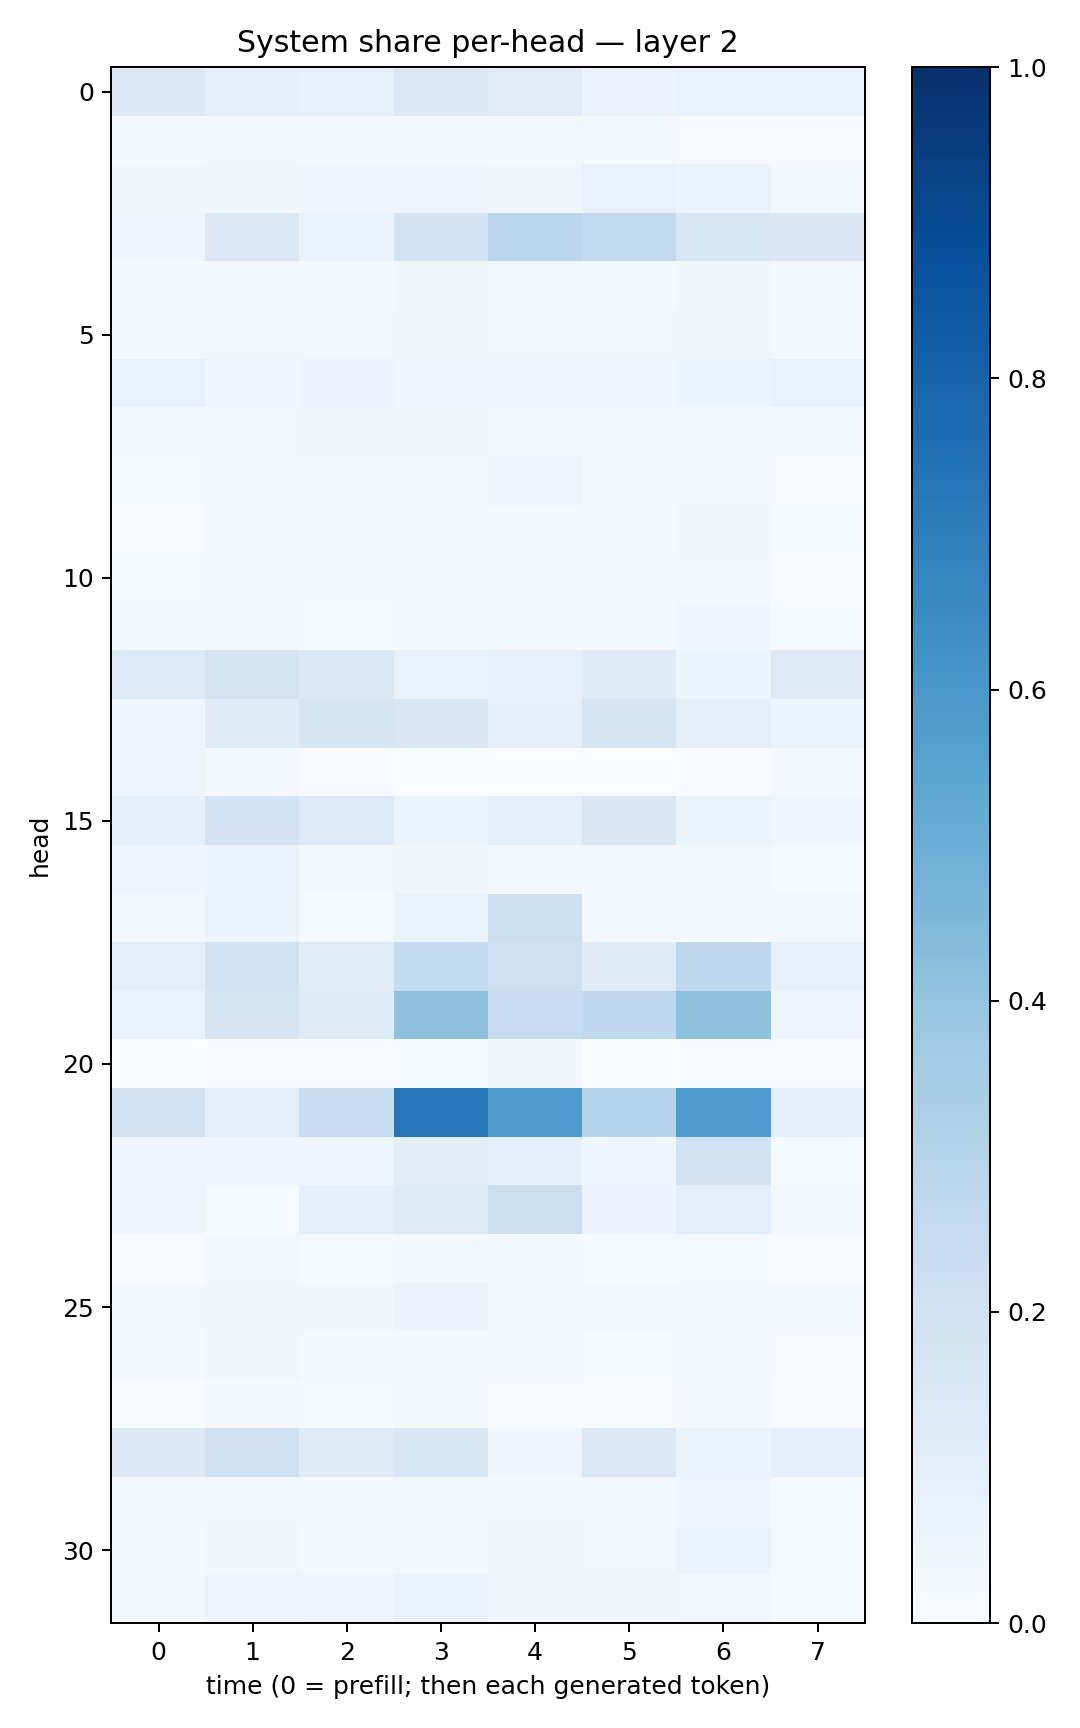

Data behind this chart, as committed beside it:
0.13860005, 0.093910694, 0.08245327, 0.14357921, 0.11163937, 0.056007814, 0.07010246, 0.071945526
0.01597, 0.03038, 0.02516, 0.02486, 0.02207, 0.01833, 0.008887, 0.009133
0.03755, 0.03482, 0.0391, 0.04703, 0.03268, 0.06962, 0.06158, 0.02186
0.04326, 0.1479, 0.06912, 0.1798, 0.2807, 0.2597, 0.1629, 0.1508
0.01824, 0.03082, 0.02311, 0.03288, 0.02893, 0.02149, 0.0383, 0.01727
0.02026, 0.02845, 0.02562, 0.03722, 0.02595, 0.02372, 0.03297, 0.02064
0.07047, 0.0463, 0.05834, 0.04631, 0.04761, 0.04685, 0.05902, 0.07185
0.02605, 0.03097, 0.03433, 0.03741, 0.02988, 0.02203, 0.0257, 0.02484
0.01316, 0.01873, 0.01933, 0.01991, 0.04942, 0.0293, 0.02101, 0.01137
0.008864, 0.02596, 0.018, 0.02149, 0.02252, 0.02203, 0.03193, 0.01262
0.01266, 0.01975, 0.0158, 0.0187, 0.01783, 0.02691, 0.0269, 0.008825
0.01883, 0.02195, 0.01421, 0.01624, 0.02093, 0.02807, 0.04613, 0.01467
0.1359, 0.1783, 0.1387, 0.0762, 0.08547, 0.1205, 0.06098, 0.1279
0.04433, 0.119, 0.1683, 0.1498, 0.09135, 0.1717, 0.09885, 0.05447
0.04768, 0.01924, 0.005198, 0.003585, 0.003154, 0.003527, 0.004518, 0.01677
0.08626, 0.1849, 0.1333, 0.0523, 0.09173, 0.1513, 0.0541, 0.04119
0.05035, 0.0529, 0.02699, 0.03643, 0.02978, 0.02307, 0.02881, 0.01533
0.02397, 0.05275, 0.01493, 0.06568, 0.2215, 0.02476, 0.01843, 0.02949
0.09385, 0.1933, 0.1163, 0.2547, 0.2116, 0.1193, 0.2658, 0.07935
0.06633, 0.1691, 0.1229, 0.4115, 0.241, 0.2676, 0.4135, 0.04963
0.003725, 0.004098, 0.005196, 0.01558, 0.03786, 0.002216, 0.006025, 0.004772
0.2017, 0.08944, 0.2314, 0.7324, 0.5849, 0.3019, 0.5859, 0.09093
0.04101, 0.04432, 0.04907, 0.102, 0.0909, 0.03964, 0.1938, 0.0138
0.03947, 0.01356, 0.08915, 0.1212, 0.2217, 0.05692, 0.09957, 0.02466
0.01122, 0.03035, 0.01379, 0.01981, 0.01616, 0.01312, 0.01224, 0.006262
0.02806, 0.03765, 0.03328, 0.05708, 0.03034, 0.03065, 0.01828, 0.0218
0.01938, 0.03322, 0.01632, 0.02101, 0.01624, 0.01183, 0.01608, 0.009399
0.00781, 0.01977, 0.01277, 0.01944, 0.01023, 0.01017, 0.01584, 0.005809
0.1377, 0.2084, 0.1235, 0.1576, 0.0433, 0.1407, 0.05934, 0.08813
0.02135, 0.02471, 0.02454, 0.02144, 0.03088, 0.02535, 0.04852, 0.01274
0.01952, 0.033, 0.019, 0.02535, 0.03835, 0.02681, 0.05143, 0.01394
0.02247, 0.04814, 0.04267, 0.06941, 0.03273, 0.03165, 0.02723, 0.01409
